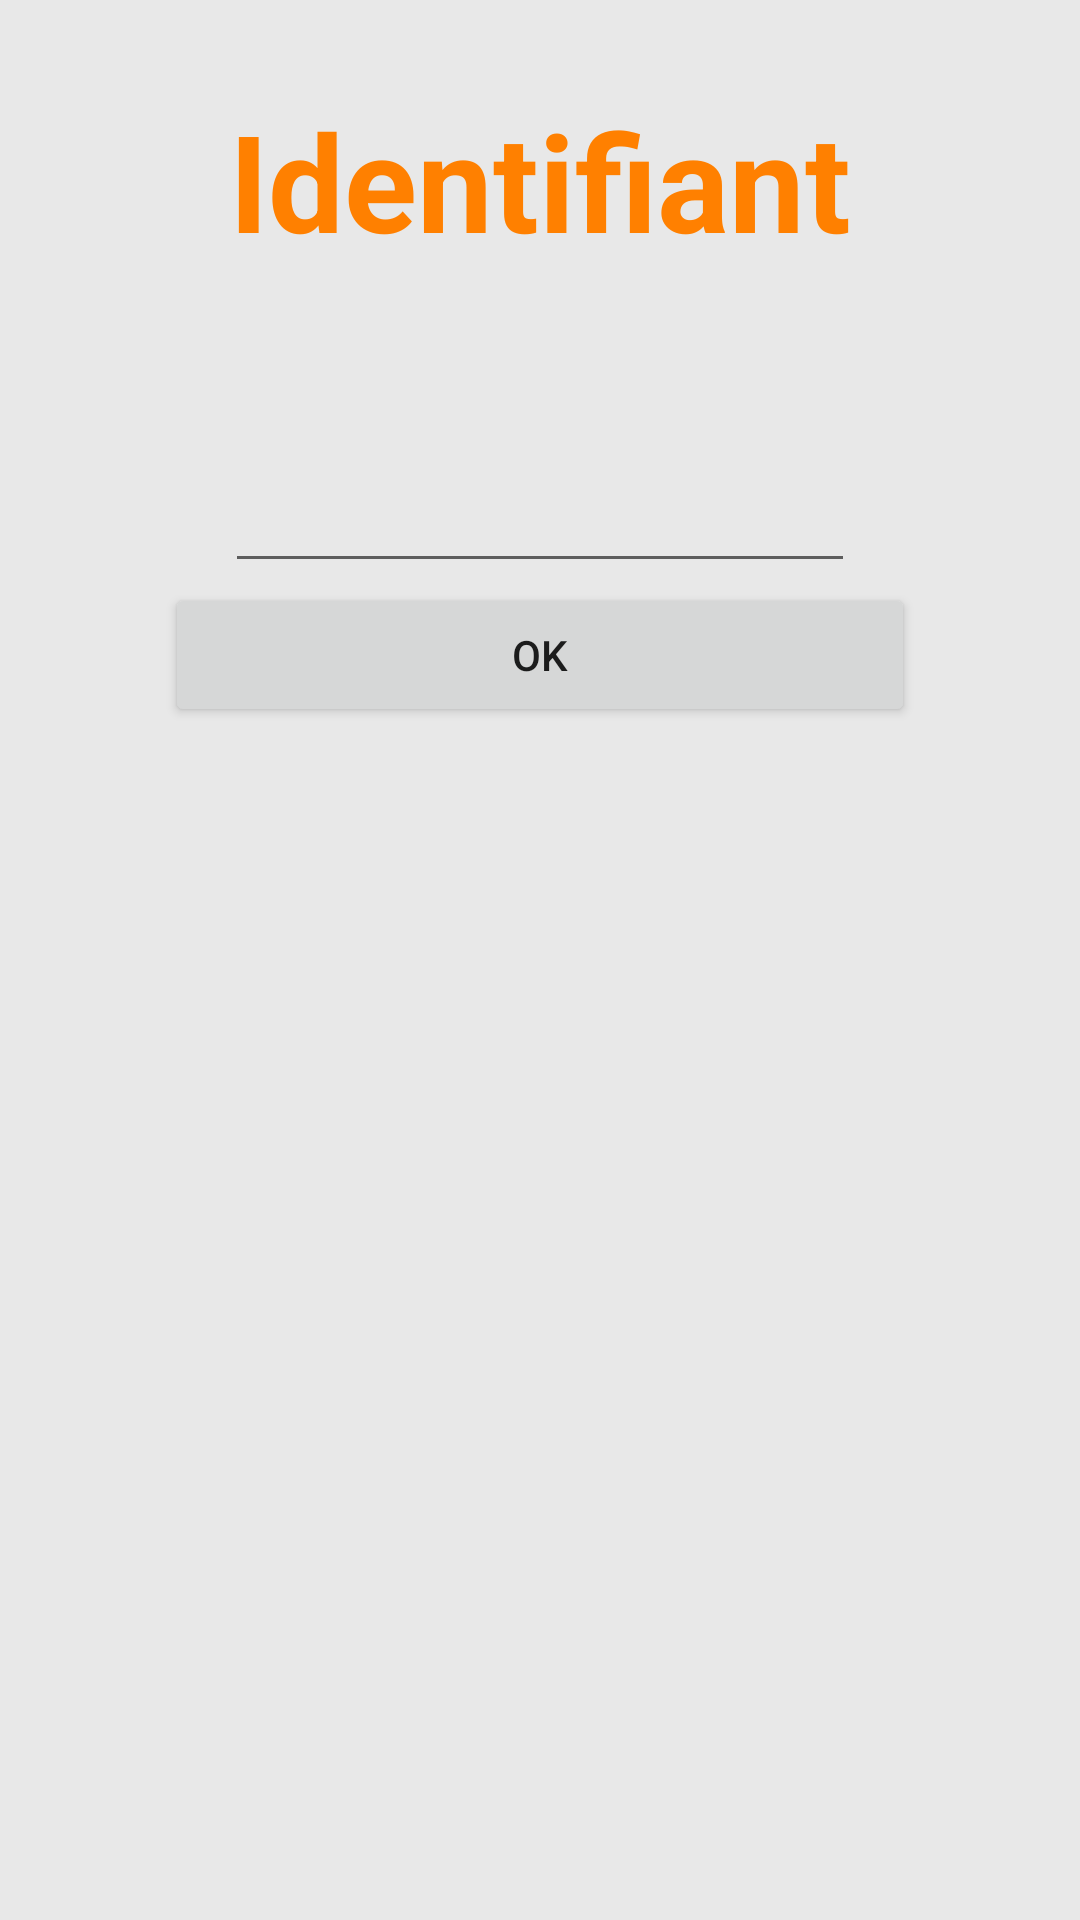

Produce the Android XML layout that renders to this screen, including the resource entries it uses.
<!-- AndroidManifest.xml: application theme AppTheme -->
<!-- res/layout/activity_main.xml -->
<RelativeLayout xmlns:android="http://schemas.android.com/apk/res/android"
    xmlns:tools="http://schemas.android.com/tools"
    tools:context=".MainActivity"
    android:layout_width="match_parent" android:layout_height="match_parent"

    android:minHeight="45dp"
    android:minWidth="45dp"

    android:background="#ffe8e8e8">

    <TextView
        android:layout_width="wrap_content"
        android:layout_height="wrap_content"
        android:text="Identifiant"
        android:id="@+id/textView"
        android:textSize="45dp"
        android:textStyle="bold"
        android:textColor="#FF8000"
        android:textIsSelectable="true"
        android:layout_marginTop="30dp"
        android:layout_alignParentTop="true"
        android:layout_centerHorizontal="true" />

    <EditText
        android:layout_width="wrap_content"
        android:layout_height="wrap_content"
        android:inputType="textPersonName"
        android:ems="10"
        android:id="@+id/editText"
        android:layout_marginTop="63dp"
        android:layout_below="@+id/textView"
        android:layout_centerHorizontal="true" />

    <Button
        android:layout_width="wrap_content"
        android:layout_height="wrap_content"
        android:text="OK"
        android:id="@+id/button"
        android:width="250dp"
        android:layout_below="@+id/editText"
        android:layout_centerHorizontal="true" />

</RelativeLayout>
<!-- resources referenced by this layout -->
<resources>
  <style name="AppTheme" parent="Theme.AppCompat.Light.DarkActionBar">
          
      </style>
</resources>
